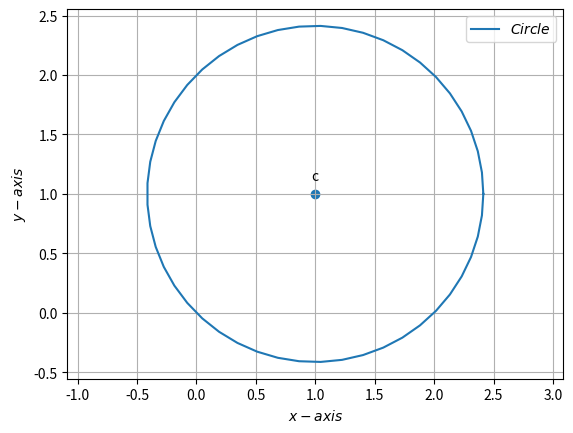

This chart was generated by the following Python code: (Note: this script raises an exception after producing the figure.)
import numpy as np
import matplotlib.pyplot as plt
from numpy import linalg as LA
import math
import sympy as sym
def circ_gen(O,r):
 len = 50
 theta = np.linspace(0,2*np.pi,len)
 x_circ = np.zeros((2,len))
 x_circ[0,:] = r*np.cos(theta)
 x_circ[1,:] = r*np.sin(theta)
 x_circ = (x_circ.T + O).T
 return x_circ 
c=np.array([1,1])
r=np.sqrt(2)
#equation of circle
# circle parameters
u=-c
f=u@(u.T)-r**2
print(f)
x=sym.Symbol('x')
y=sym.Symbol('y')
X=np.array([x,y])
print("The equation of circle is : ")
print(" ")
E=X@(X.T)+2*(u@(X.T))+f
print("{} = 0".format(E))
 


##Generating the circle
x_circ= circ_gen(c,r)

#Plotting the circle
plt.plot(x_circ[0,:],x_circ[1,:],label='$Circle$')
#Labeling the coordinates
tri_coords = np.vstack((c))
plt.scatter(tri_coords[0],tri_coords[1])

vert_labels = ['c']
for i, txt in enumerate(vert_labels):
    label = "{}".format(txt) #Form label as A(x,y)
    plt.annotate(label, # this is the text
            (tri_coords[0,i], tri_coords[1,i]), # this is the point to label
                 textcoords="offset points", # how to position the text
                xytext=(0,10), # distance from text to points (x,y)
                ha='center') # horizontal alignment can be left, right or center

plt.xlabel('$x-axis$')
plt.ylabel('$y-axis$')
plt.legend(loc='best')
plt.grid() # minor
plt.axis('equal')
plt.savefig('/sdcard/circle/11.11.1.4/figs/ass.pdf')
